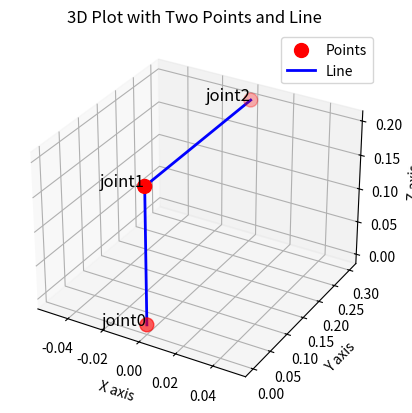

The script that saved this image:
import matplotlib.pyplot as plt
import numpy as np
from math import pi


def dh_transform(alpha, a, d, theta):
    return np.array(
        [
            [np.cos(theta), -np.sin(theta), 0, a],
            [
                np.sin(theta) * np.cos(alpha),
                np.cos(theta) * np.cos(alpha),
                -np.sin(alpha),
                -d * np.sin(alpha),
            ],
            [
                np.sin(theta) * np.sin(alpha),
                np.cos(theta) * np.sin(alpha),
                np.cos(alpha),
                d * np.cos(alpha),
            ],
            [0, 0, 0, 1],
        ]
    )


def forward_kinematics(l1, th1, d1, d2):
    return np.array([d2 * np.sin(th1), d2 * np.cos(th1), d1 + l1])


l3 = -0.1

th1 = 0
d1 = 0.3
d2 = 0.3

# alpha, a, d, theta
dh_table = [(0, 0, 0, th1), (0, 0, d1 + l3, 0), (-pi / 2, 0, d2, 0)]
point = [0, 0, 0, 1]
transform_matrix = np.eye(4)

x = []
y = []
z = []

fig = plt.figure()
ax = fig.add_subplot(111, projection="3d")

for index, item in enumerate(dh_table):
    alpha, a, d, theta = item
    transform_matrix @= dh_transform(alpha, a, d, theta)
    vector_point = transform_matrix @ point
    x.append(vector_point[0])
    y.append(vector_point[1])
    z.append(vector_point[2])
    ax.text(
        x[index],
        y[index],
        z[index],
        f"joint{index}",
        color="black",
        fontsize=12,
        ha="right",
    )

print(forward_kinematics(l3, th1, d1, d2))
print(x[-1], y[-1], z[-1])

ax.scatter(x, y, z, color="r", s=100, label="Points")
ax.plot(x, y, z, color="b", linestyle="-", linewidth=2, label="Line")
ax.set_xlabel("X axis")
ax.set_ylabel("Y axis")
ax.set_zlabel("Z axis")
ax.set_title("3D Plot with Two Points and Line")
ax.legend()
plt.show()
